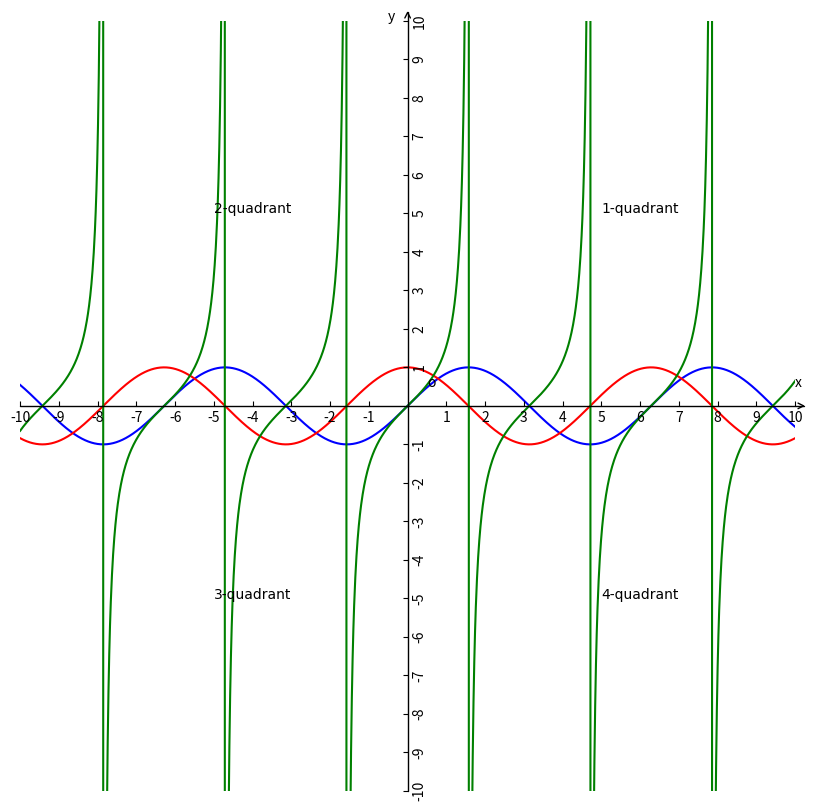

Recreate this plot in Python.
import math
import numpy as np #导入数值计算模块
import matplotlib.pyplot as plt #导入绘图模块
import mpl_toolkits.axisartist as axisartist #导入坐标轴加工模块
fig=plt.figure(figsize=(10,10)) #新建画布
ax=axisartist.Subplot(fig,111) #使用axisartist.Subplot方法创建一个绘图区对象ax
fig.add_axes(ax) #将绘图区对象添加到画布中

ax.axis[:].set_visible(False) #隐藏原来的实线矩形

ax.axis["x"]=ax.new_floating_axis(0,0,axis_direction="bottom") #添加x轴
ax.axis["y"]=ax.new_floating_axis(1,0,axis_direction="bottom") #添加y轴

ax.axis["x"].set_axisline_style("->",size=1.0) #给x坐标轴加箭头
ax.axis["y"].set_axisline_style("->",size=1.0) #给y坐标轴加箭头
# ax.annotate(s='x' ,xy=(2*math.pi,0) ,xytext=(2*math.pi,0.1)) #标注x轴
# ax.annotate(s='y' ,xy=(0,1.0) ,xytext=(-0.5,1.0)) #标注y轴
ax.annotate('x' ,xy=(2*math.pi,0) ,xytext=(10,0.5)) #标注x轴
ax.annotate('y' ,xy=(0,1.0) ,xytext=(-0.5,10.0)) #标注y轴

# plt.rcParams['font.sans-serif']=['Adobe Fangsong Std']
# plt.rcParams['font.family'] = ['sans-serif']
# plt.rcParams['font.sans-serif'] = ['MingLiU']
plt.rcParams['font.family'] = 'DejaVu Sans'
plt.rcParams['axes.unicode_minus'] = False   # 步骤二（解决坐标轴负数的负号显示问题）
ax.annotate('1-quadrant' ,xy=(2, 2) ,xytext=(5, 5)) #标注第一象限
ax.annotate('2-quadrant' ,xy=(2, 2) ,xytext=(-5, 5)) #标注第二象限
ax.annotate('3-quadrant' ,xy=(2, 2) ,xytext=(-5, -5)) #标注第三象限
ax.annotate('4-quadrant' ,xy=(2, 2) ,xytext=(5, -5)) #标注第四象限

plt.xlim(-10,10) #设置横坐标范围
plt.ylim(-10,10) #设置纵坐标范围
# ax.set_xticks([-2*math.pi,-math.pi,0,math.pi,2*math.pi]) #设置x轴刻度
ax.set_xticks([-10,-9,-8,-7,-6,-5,-4,-3,-2,-1,1,2,3,4,5,6,7,8,9,10]) #设置x轴刻度
ax.set_yticks([-10,-9,-8,-7,-6,-5,-4,-3,-2,-1,1,2,3,4,5,6,7,8,9,10]) #设置y轴刻度

ax.annotate('o' ,xy=(2, 2) ,xytext=(0.5, 0.5)) #标注坐标系原点o

# y=[] #用来存放函数值
# x=np.linspace(-2*math.pi,2*math.pi,100) #构造横坐标数据
# for xi in x: #生成函数值
#     y.append(math.sin(xi))#追加

# my code
y1 = []
y2 = []
y3 = []
x = []

# 生成指数函数数据
a = 3 # 常数
n = 10
counter = -11

while counter < n:
    counter += 0.01 # 数据的颗粒度
    x.append(counter)
#     print(counter)



for item in x :
    y1.append(math.sin(item))
    y2.append(math.cos(item))
    y3.append(math.tan(item))


plt.plot(x,y1,color="blue") #描点连线
plt.plot(x,y2,color="red") #描点连线
plt.plot(x,y3,color="green")

# plt.title('asd')

plt.show() #出图